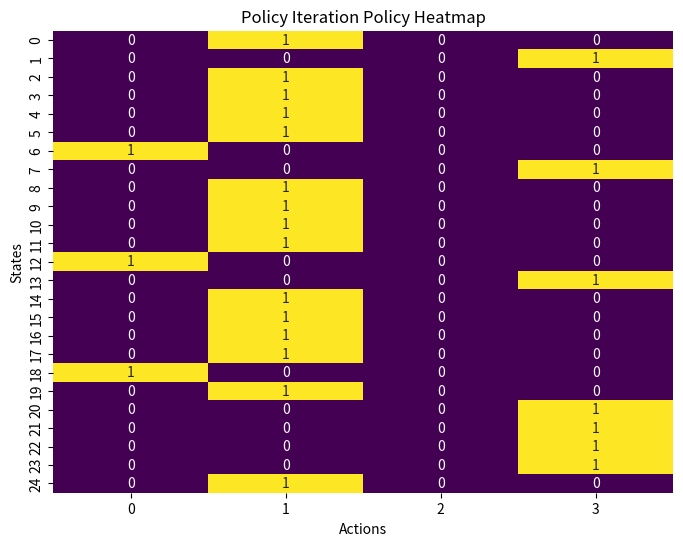

Write the Python code that produced this figure. (Note: this script raises an exception after producing the figure.)
import matplotlib
matplotlib.use('Agg')  # Utilise le backend Agg pour éviter les erreurs Qt
import numpy as np
import matplotlib.pyplot as plt
import seaborn as sns
import os

# Assurez-vous d'avoir ces données après avoir exécuté l'algorithme Policy Iteration
# Ici, nous utilisons des exemples de données, vous devez les remplacer par vos propres résultats
policy = np.array([
    [0.0, 1.0, 0.0, 0.0],
    [0.0, 0.0, 0.0, 1.0],
    [0.0, 1.0, 0.0, 0.0],
    [0.0, 1.0, 0.0, 0.0],
    [0.0, 1.0, 0.0, 0.0],
    [0.0, 1.0, 0.0, 0.0],
    [1.0, 0.0, 0.0, 0.0],
    [0.0, 0.0, 0.0, 1.0],
    [0.0, 1.0, 0.0, 0.0],
    [0.0, 1.0, 0.0, 0.0],
    [0.0, 1.0, 0.0, 0.0],
    [0.0, 1.0, 0.0, 0.0],
    [1.0, 0.0, 0.0, 0.0],
    [0.0, 0.0, 0.0, 1.0],
    [0.0, 1.0, 0.0, 0.0],
    [0.0, 1.0, 0.0, 0.0],
    [0.0, 1.0, 0.0, 0.0],
    [0.0, 1.0, 0.0, 0.0],
    [1.0, 0.0, 0.0, 0.0],
    [0.0, 1.0, 0.0, 0.0],
    [0.0, 0.0, 0.0, 1.0],
    [0.0, 0.0, 0.0, 1.0],
    [0.0, 0.0, 0.0, 1.0],
    [0.0, 0.0, 0.0, 1.0],
    [0.0, 1.0, 0.0, 0.0]
])
values = np.array([
    -6.80321585, -5.8617357,  -4.91074565, -3.95014964, -2.97985064,
    -5.8617357,   0.0,         -3.95014964, -2.97985064, -1.99975064,
    -4.91074565, -3.95014964,  0.0,         -1.99975064, -1.00975064,
    -3.95014964, -2.97985064, -1.99975064,  0.0,         -0.00975064,
    -2.97985064, -1.99975064, -1.00975064, -0.00975064, -0.00975064
])
average_rewards = np.random.normal(-50, 10, 100)  # Remplacez par vos propres résultats

# Create 'images' directory if it doesn't exist
if not os.path.exists('images'):
    os.makedirs('images')

# Helper function to plot a heatmap of the policy
def plot_policy(policy, title="Policy Iteration Policy Heatmap"):
    plt.figure(figsize=(8, 6))
    sns.heatmap(policy, annot=True, cmap="viridis", cbar=False)
    plt.title(title)
    plt.xlabel("Actions")
    plt.ylabel("States")
    plt.savefig('visualisations/images/policy_iteration_policy_heatmap.png')
    plt.close()

# Helper function to plot a heatmap of the state values
def plot_state_values(values, title="Policy Iteration State Value Heatmap"):
    plt.figure(figsize=(8, 6))
    sns.heatmap(values.reshape(5, 5), annot=True, cmap="viridis", cbar=True)
    plt.title(title)
    plt.xlabel("Column")
    plt.ylabel("Row")
    plt.savefig('visualisations/images/policy_iteration_state_value_heatmap.png')
    plt.close()

# Helper function to plot average rewards per episode
def plot_average_rewards(rewards, title="Policy Iteration Average Rewards per Episode"):
    plt.figure(figsize=(10, 6))
    plt.plot(rewards, label="Average Reward")
    plt.title(title)
    plt.xlabel("Episodes")
    plt.ylabel("Average Reward")
    plt.legend()
    plt.savefig('visualisations/images/policy_iteration_average_rewards_per_episode.png')
    plt.close()

# Plotting the policy
plot_policy(policy)

# Plotting the state values
plot_state_values(values)

# Plotting the average rewards per episode
plot_average_rewards(average_rewards)
